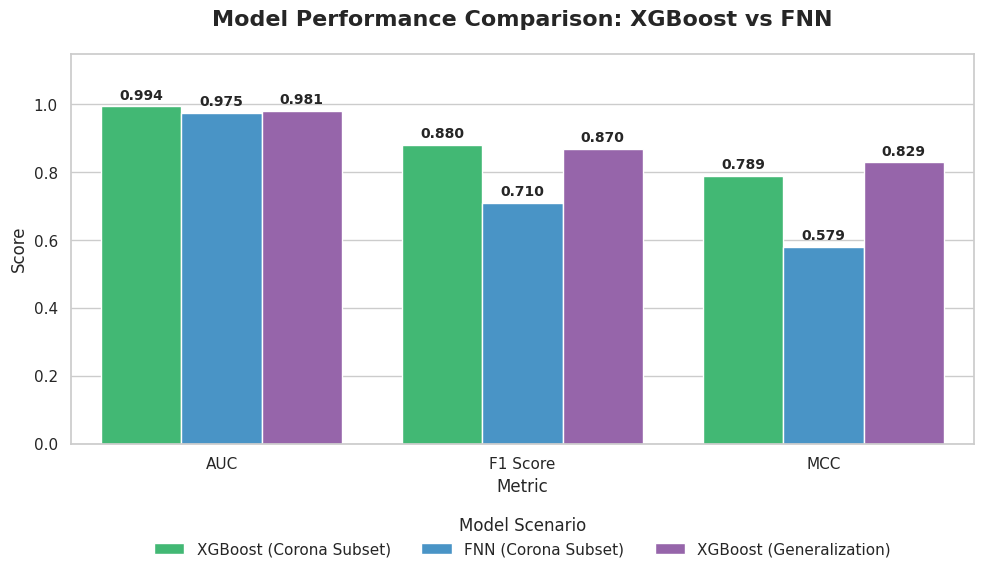

Recreate this plot in Python. (Note: this script raises an exception after producing the figure.)
import matplotlib.pyplot as plt
import numpy as np
import seaborn as sns
import pandas as pd
import os

# Set style
sns.set_theme(style="whitegrid")
plt.rcParams['font.family'] = 'sans-serif'
plt.rcParams['font.sans-serif'] = ['Arial', 'DejaVu Sans', 'Liberation Sans', 'Bitstream Vera Sans', 'sans-serif']

# Data from Project README/Results
data = {
    'Model': ['XGBoost (Corona Subset)', 'FNN (Corona Subset)', 'XGBoost (Generalization)'],
    'AUC': [0.994, 0.975, 0.981],
    'F1 Score': [0.88, 0.71, 0.87],
    'MCC': [0.789, 0.579, 0.829]
}

df = pd.DataFrame(data)

# Melt dataframe for seaborn
df_melted = df.melt(id_vars='Model', var_name='Metric', value_name='Score')

# Create plot
plt.figure(figsize=(10, 6))
palette = ["#2ecc71", "#3498db", "#9b59b6"]  # Green, Blue, Purple
ax = sns.barplot(x='Metric', y='Score', hue='Model', data=df_melted, palette=palette)

# Add values on top of bars
for container in ax.containers:
    ax.bar_label(container, fmt='%.3f', padding=3, fontsize=10, fontweight='bold')

# Customization
plt.title('Model Performance Comparison: XGBoost vs FNN', fontsize=16, fontweight='bold', pad=20)
plt.ylabel('Score', fontsize=12)
plt.xlabel('Metric', fontsize=12)
plt.ylim(0, 1.15)  # Add space for labels and legend
plt.legend(title='Model Scenario', loc='upper center', bbox_to_anchor=(0.5, -0.15), ncol=3, frameon=False)

# Adjust layout
plt.tight_layout()

# Save
output_path = os.path.join(os.path.dirname(os.path.dirname(os.path.abspath(__file__))), 'assets', 'results_comparison.png')
plt.savefig(output_path, dpi=300, bbox_inches='tight')
print(f"Plot saved to {output_path}")
